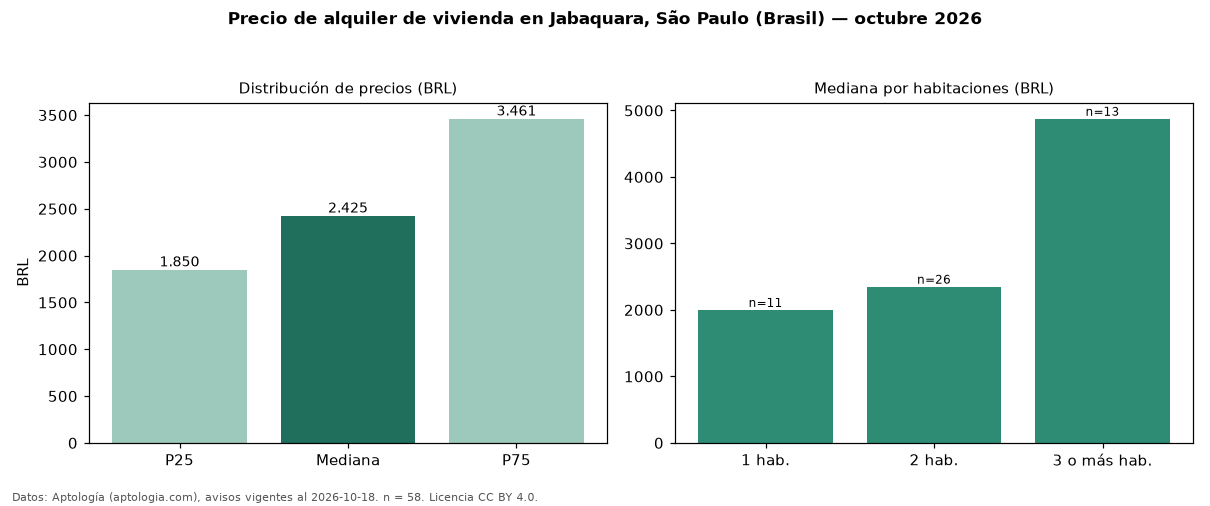

The data file committed next to this chart (first rows):
seccion, metrica, valor, moneda, n
precio, p25, 1850, BRL, 58
precio, mediana, 2425, BRL, 58
precio, p75, 3461, BRL, 58
precio, minimo, 1000, BRL, 58
precio, maximo, 15000, BRL, 58
m2, mediana_precio_m2, 43.33, BRL, 57
m2, area_mediana_m2, 49.0, m2, 57
admin, mediana_admin_mes, 580.0, BRL, 48
banos, mediana_banos, 1.0, , 
parqueadero, pct_con_parqueadero, 89.2, %, 37
habitaciones, 1, 2000, BRL, 11
habitaciones, 2, 2350, BRL, 26
habitaciones, 3+, 4875, BRL, 13
fuente, fecha_datos, 2026-10-18, , 
fuente, atribucion, https://www.aptologia.com/br/aluguel/sao…, , 
fuente, licencia, CC BY 4.0, , 
